3-way image classification set "dataset" from GitHub (sphieu01/fruit-classifier-ver-2); label vocabulary: apple, banana, orange.

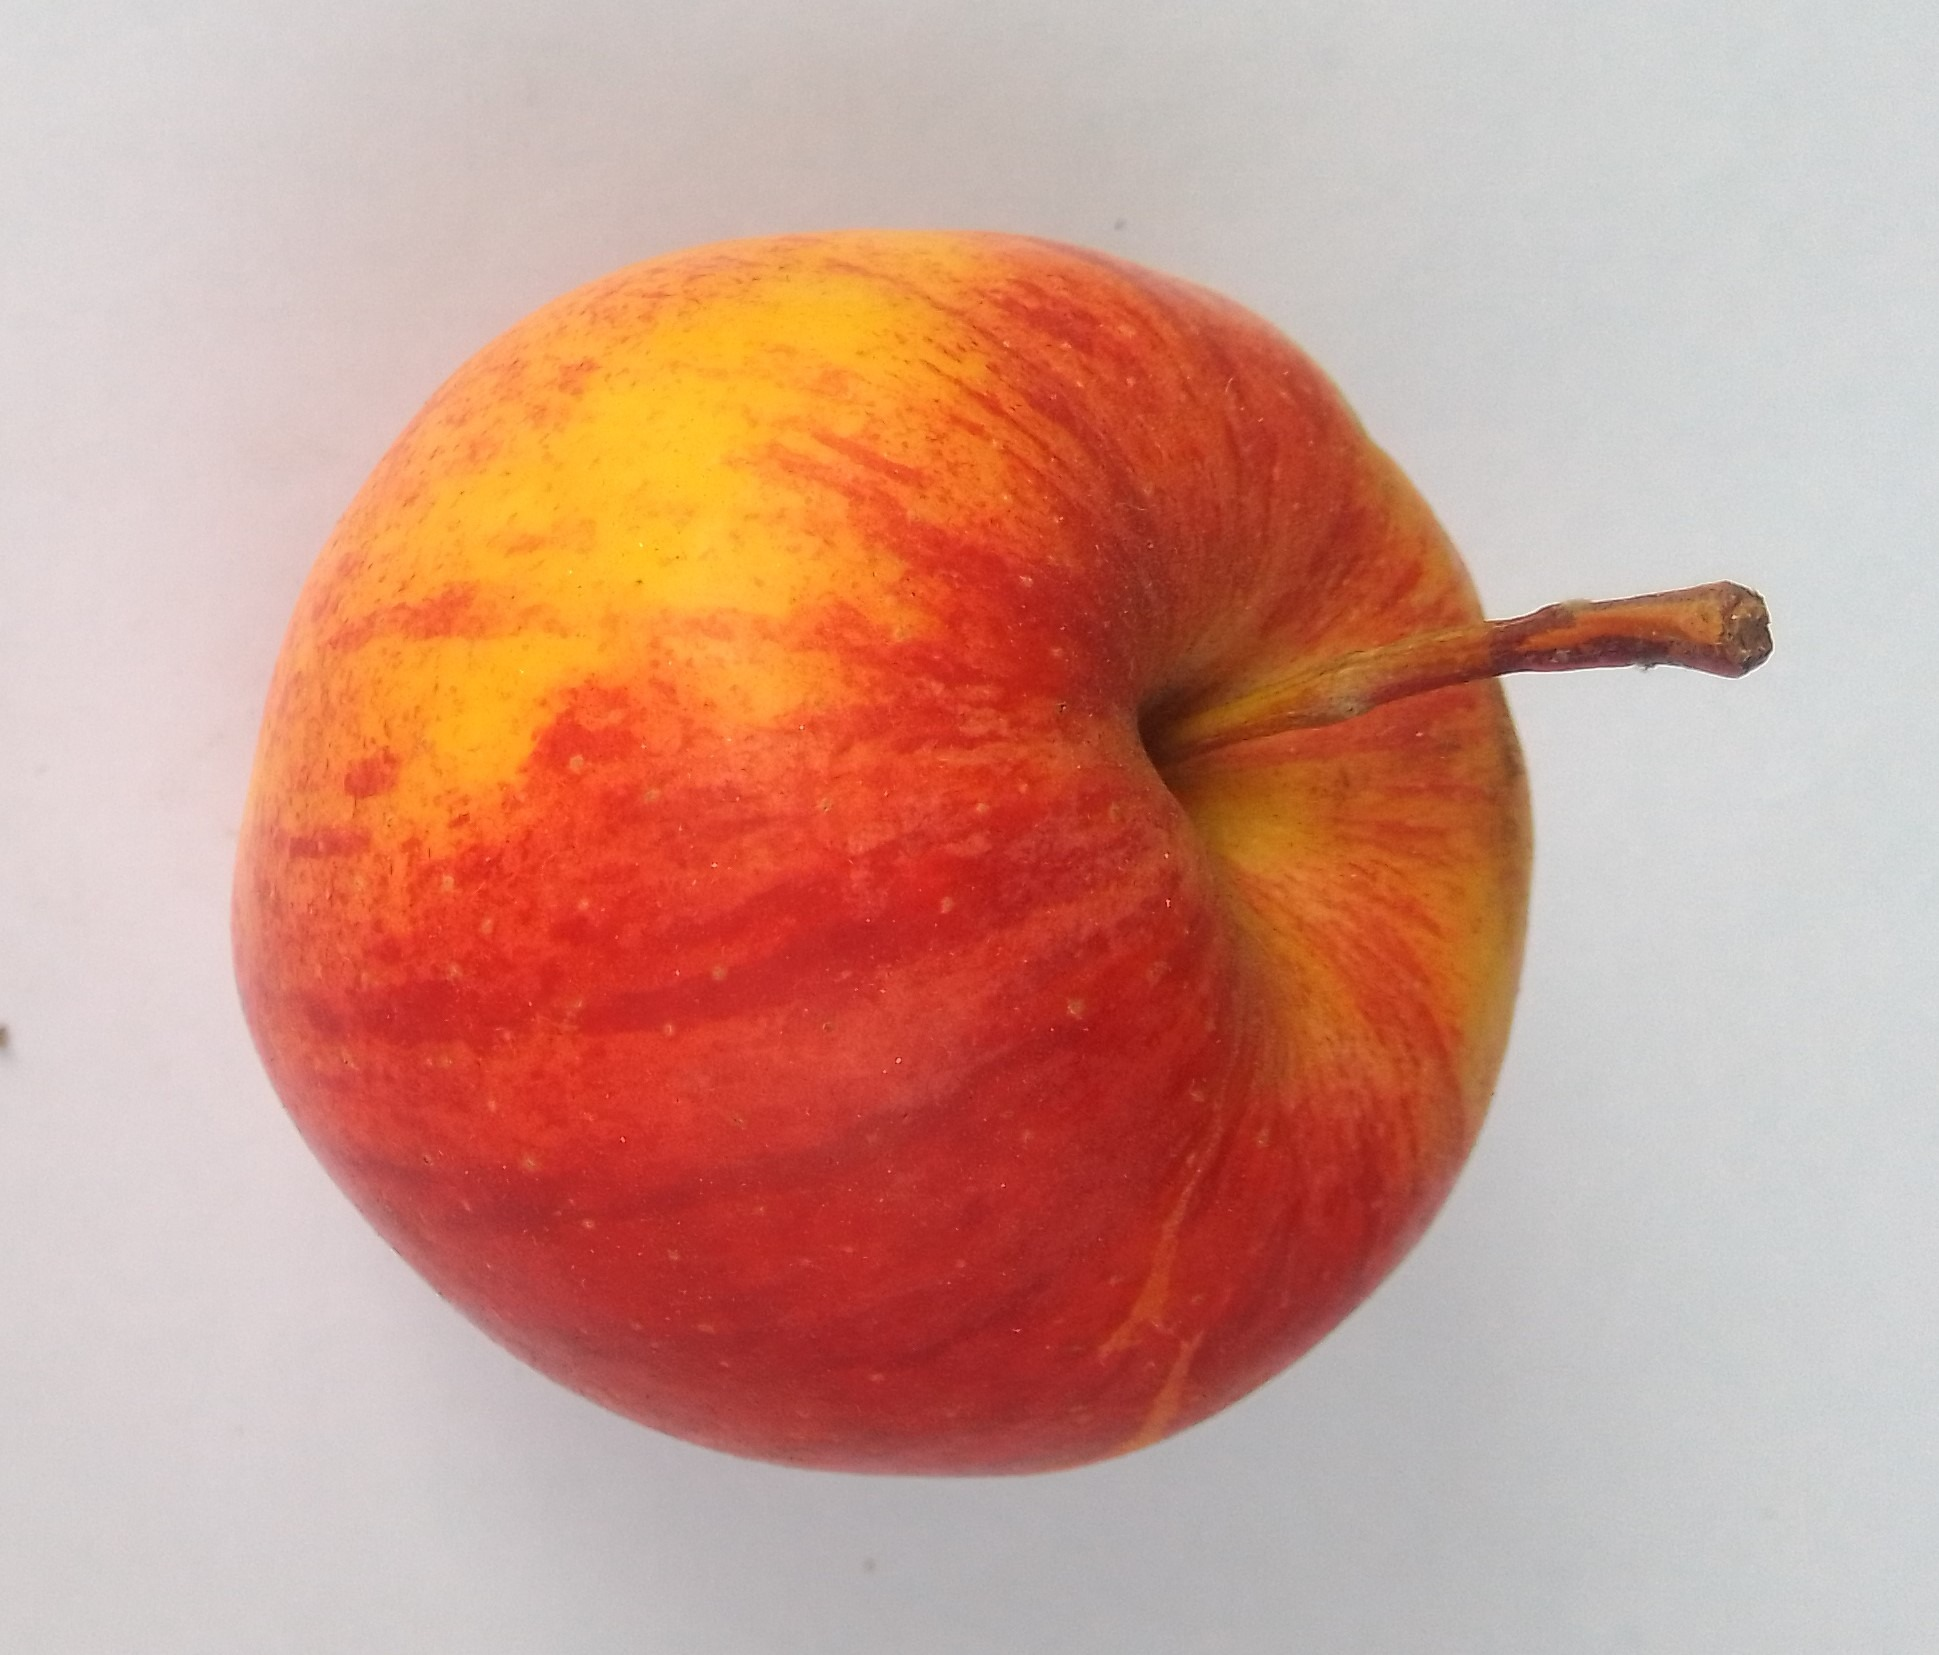
Label: apple

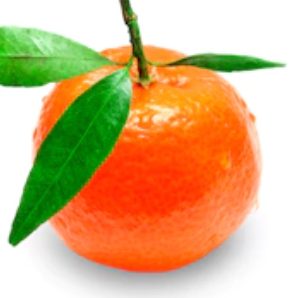
Label: orange

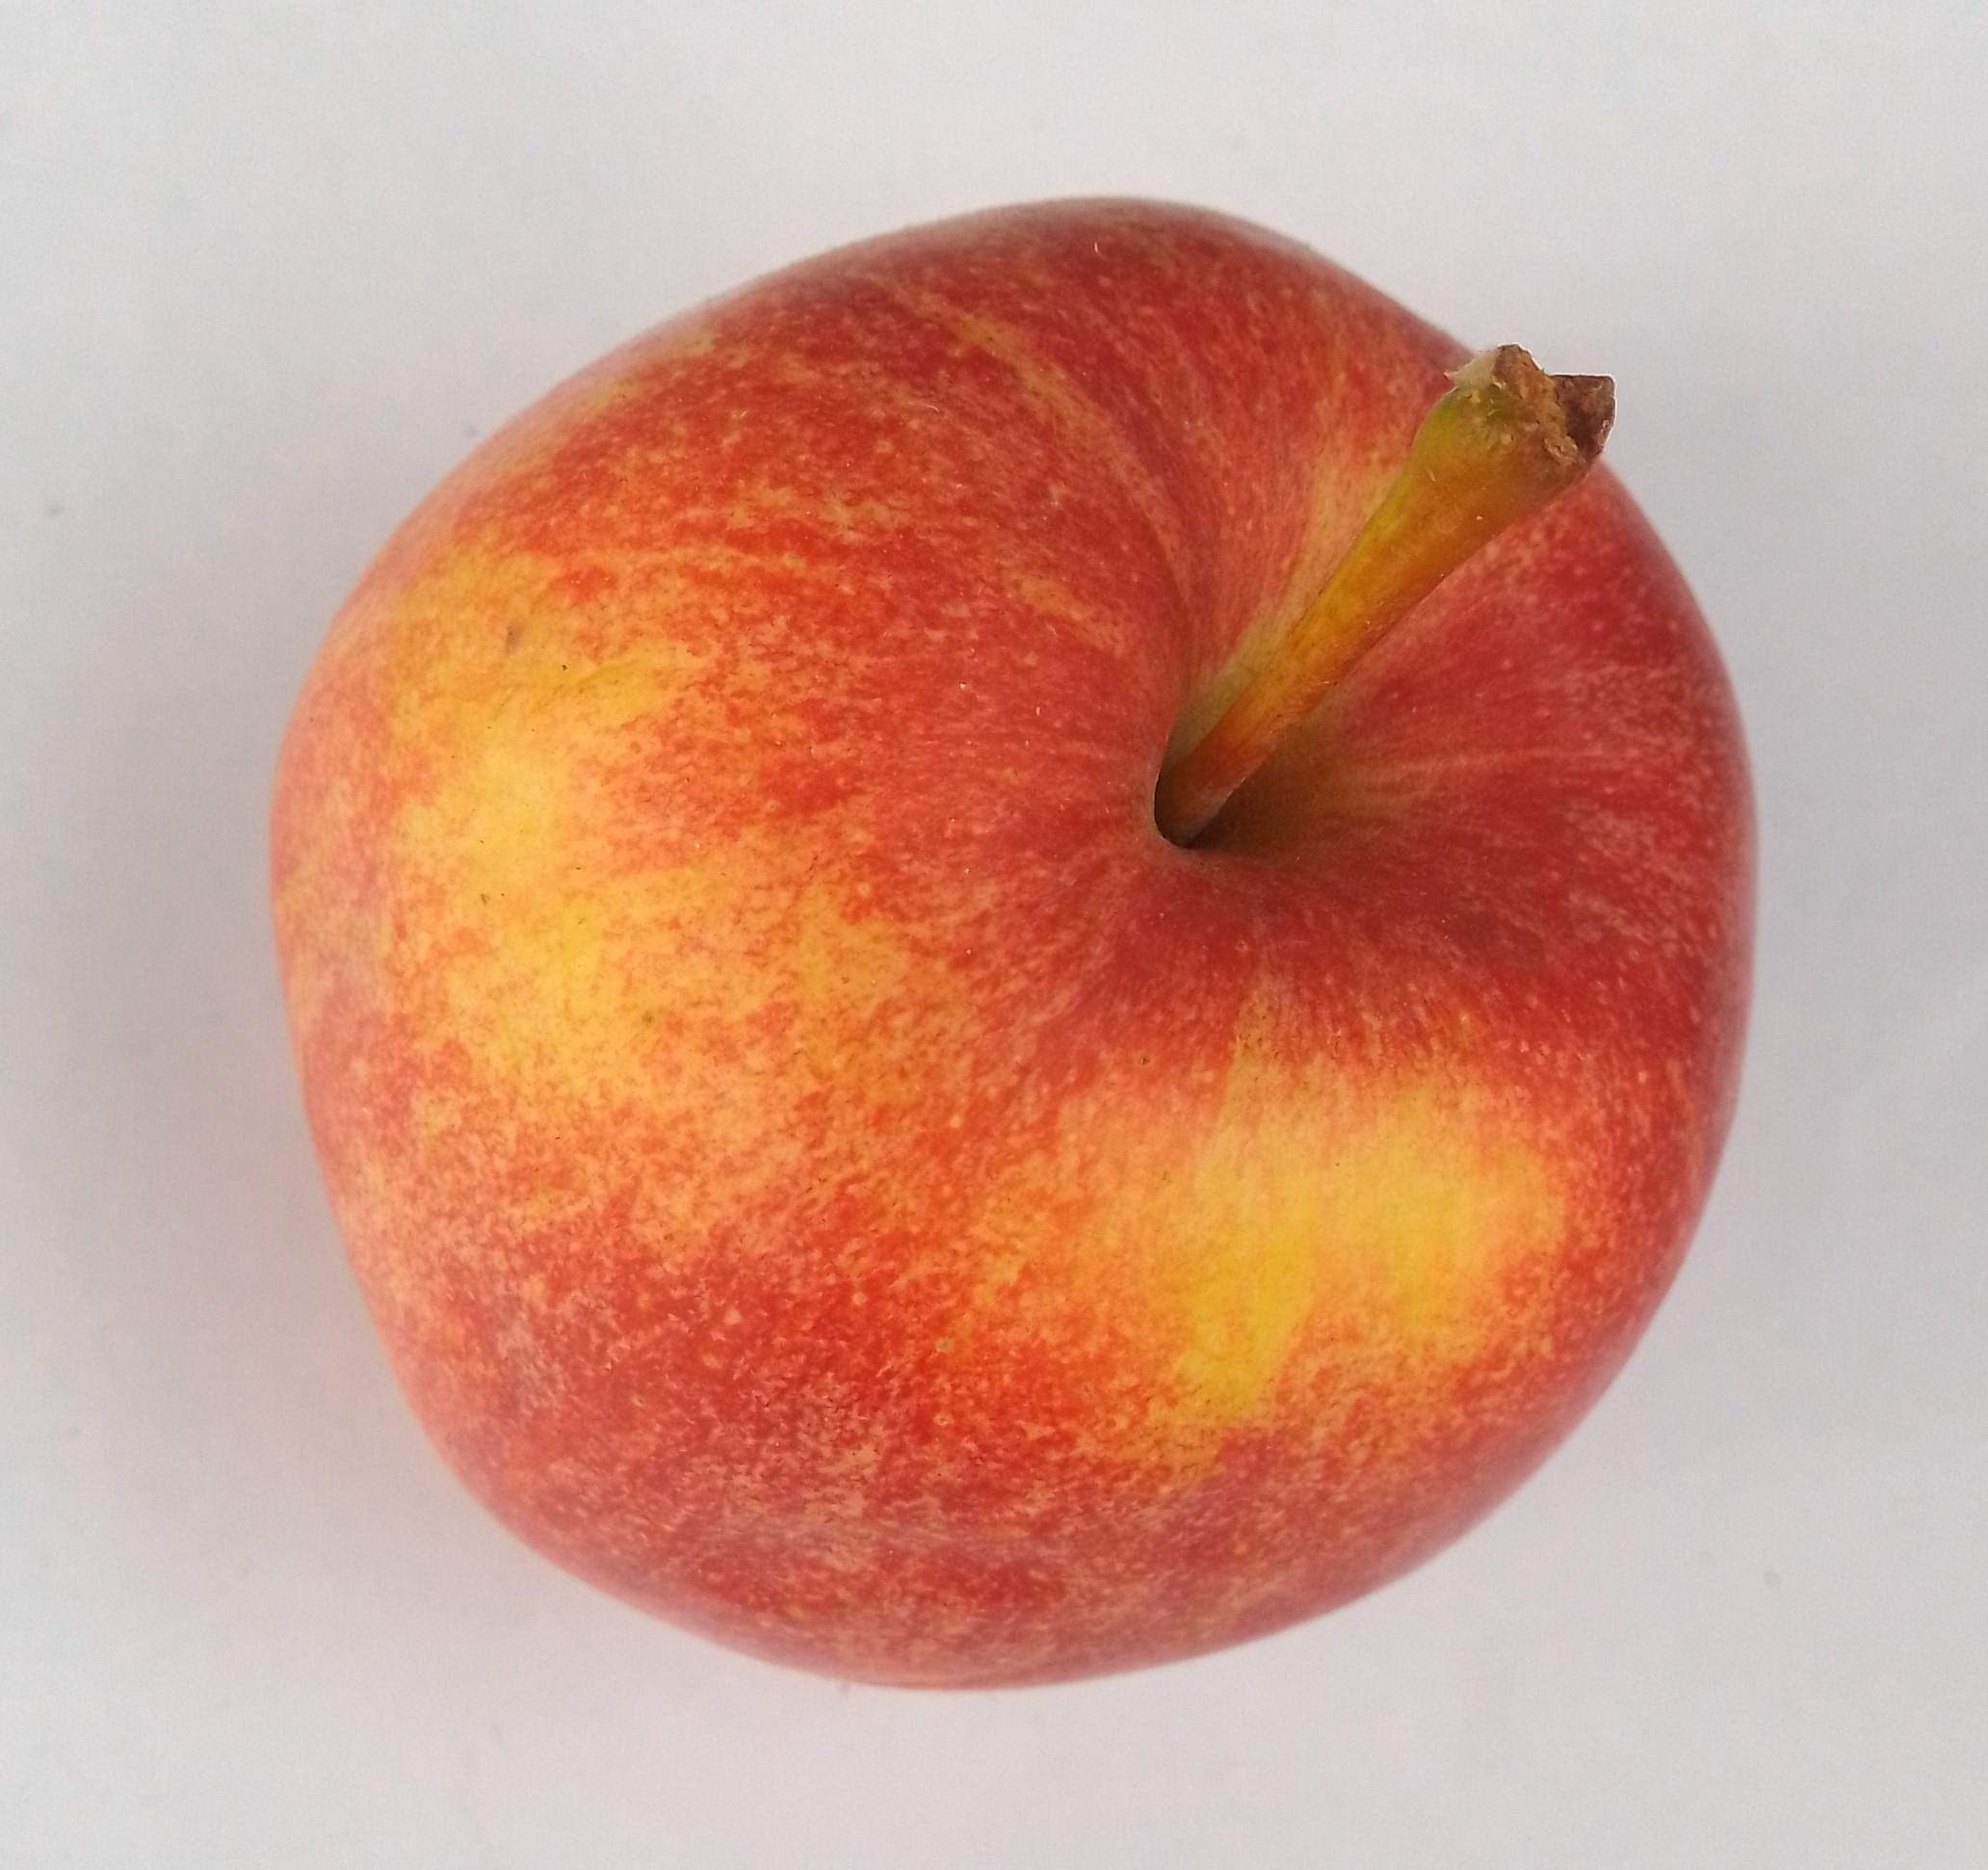
Label: apple

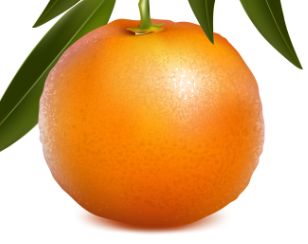
Label: orange

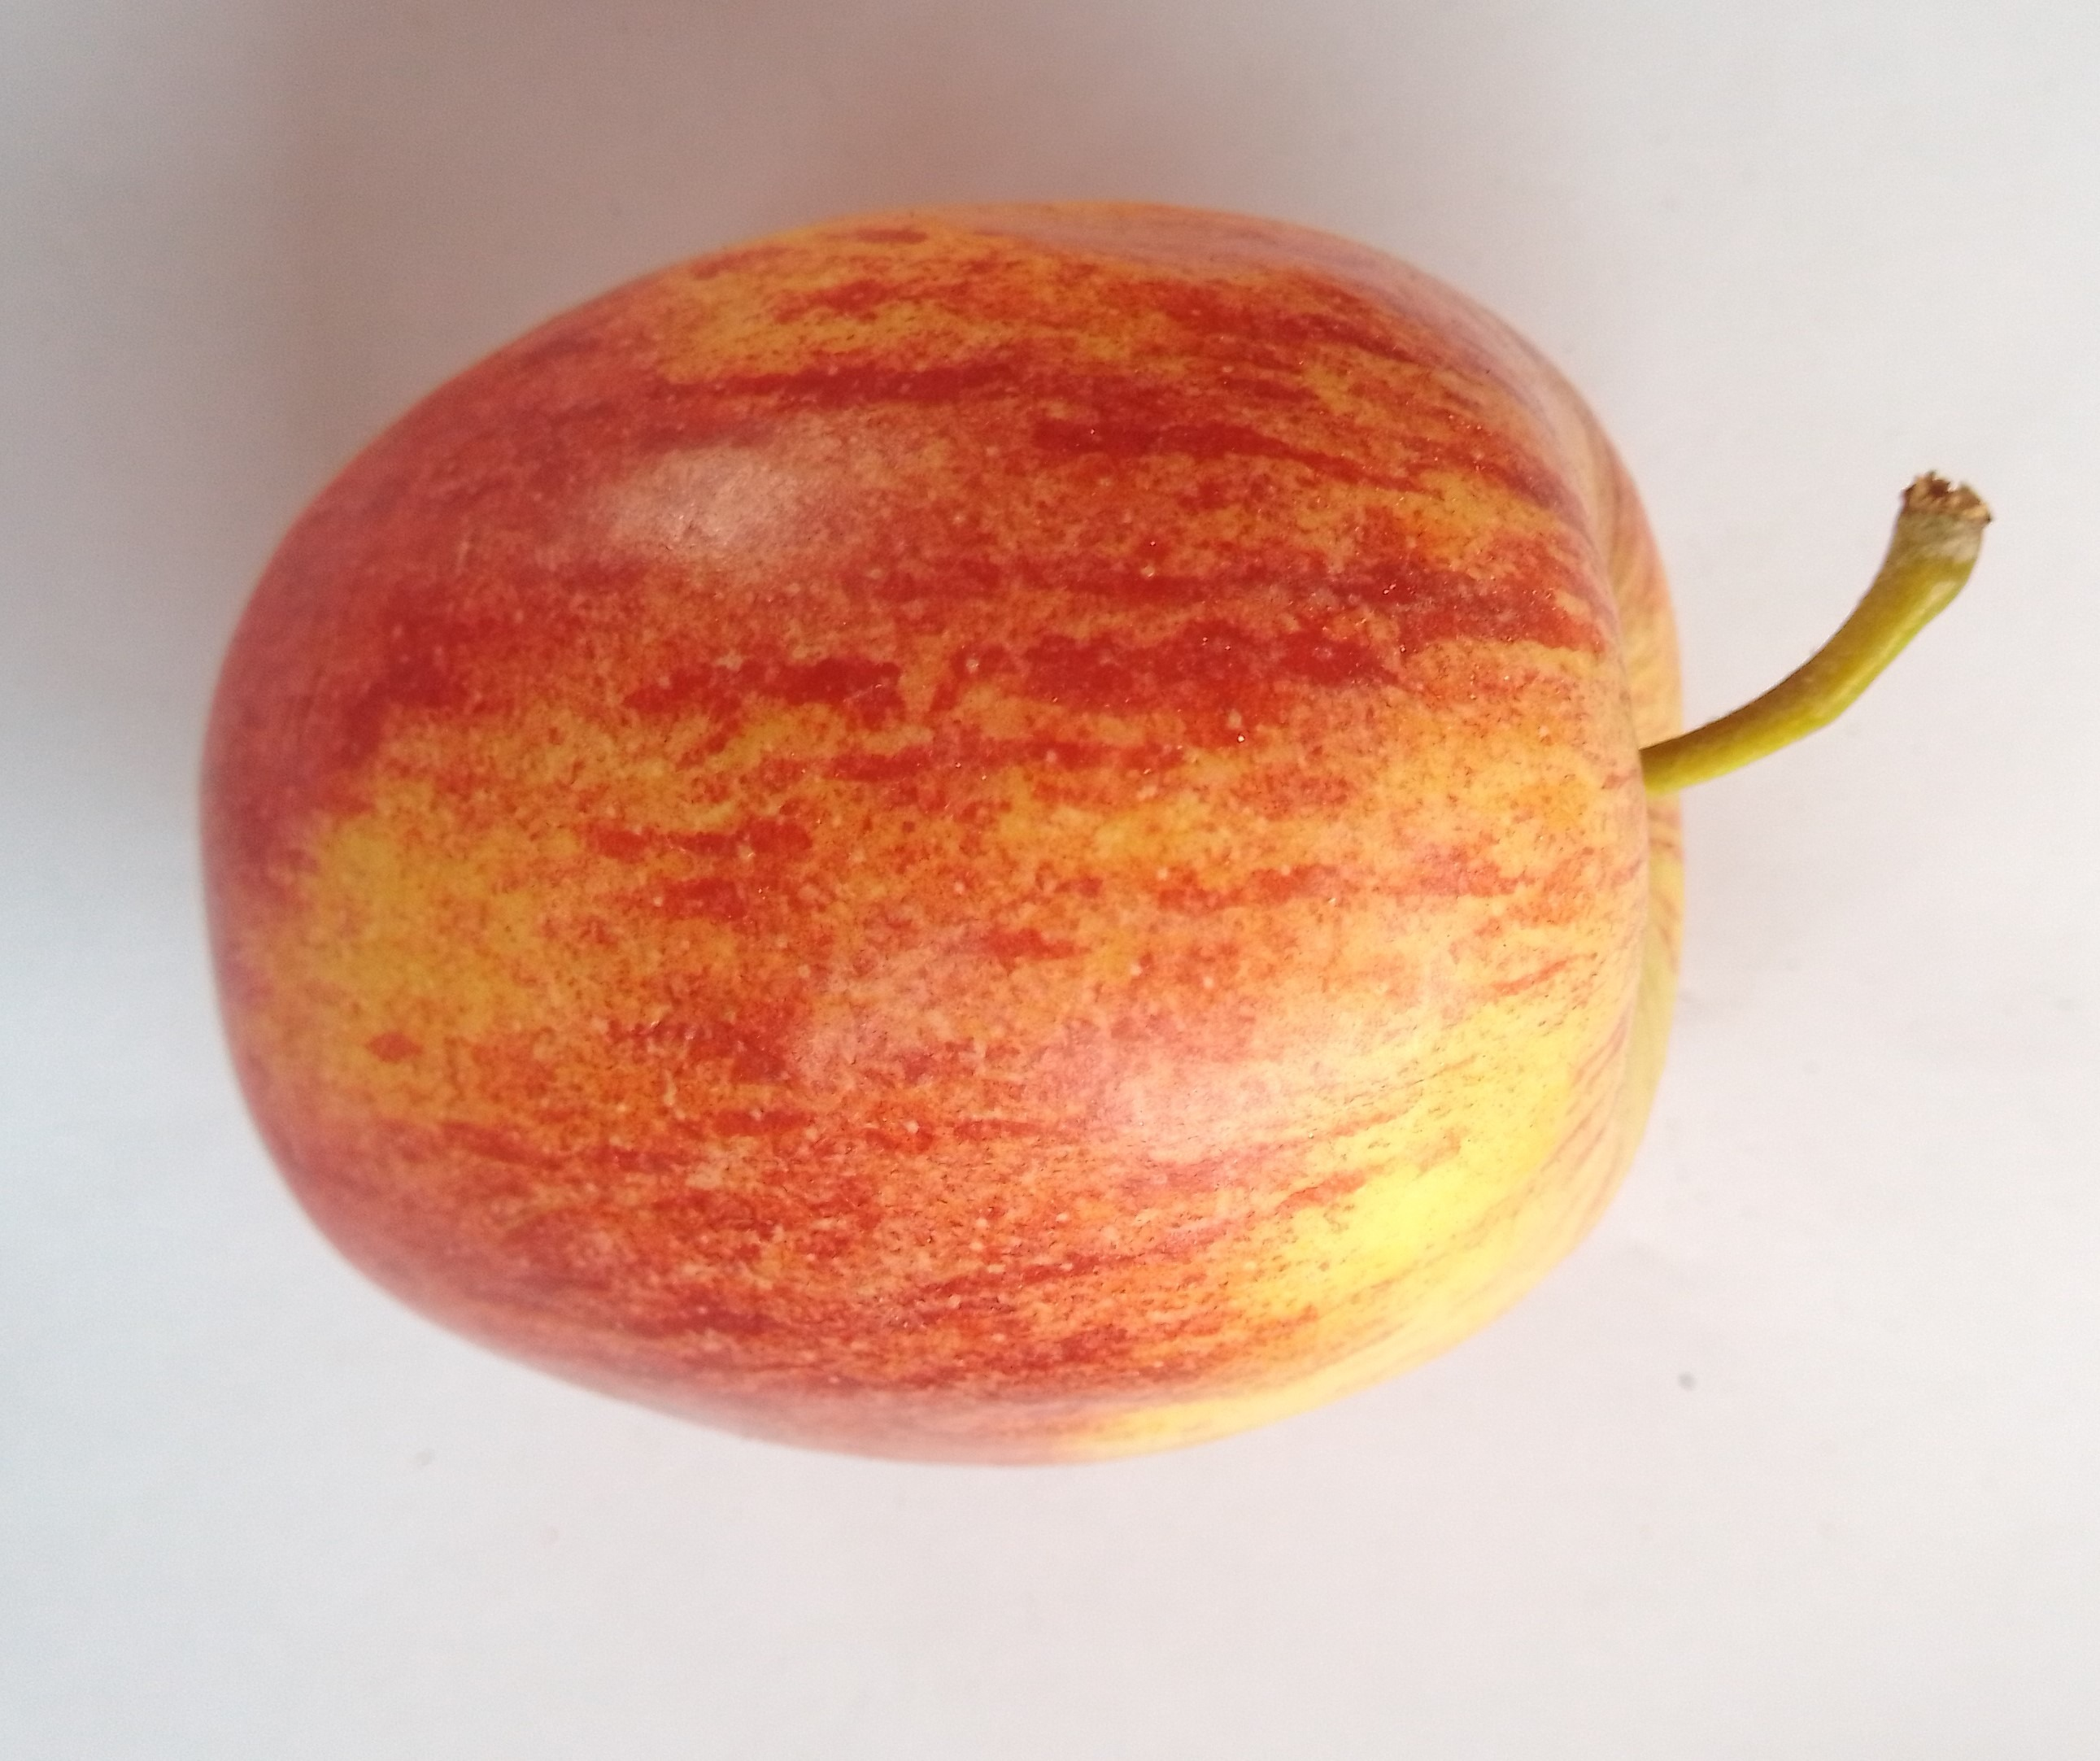
Label: apple

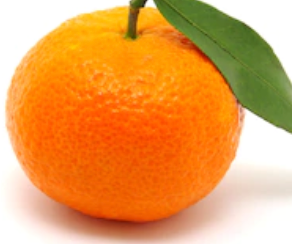
Label: orange
